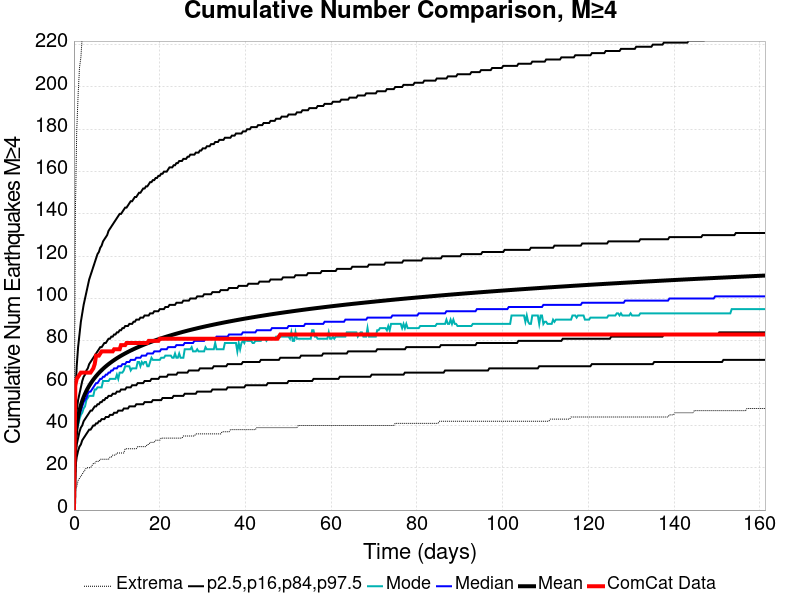

The table this chart was drawn from, first rows:
Time (days), ComCat Data, Simulation Mean, Simulation Median, Simulation Mode, Simulation Minimum, Simulation Maximum, 2.5 %-ile, 16 %-ile, 84 %-ile, 97.5 %-ile
0.0, 0.0, 0.0, 0.0, 0.0, 0.0, 0.0, 0.0, 0.0, 0.0, 0.0
0.323, 59.0, 32.92, 32.0, 31.0, 10.0, 139.0, 20.0, 25.0, 39.0, 54.0
0.646, 62.0, 39.76, 38.0, 38.0, 11.0, 179.0, 25.0, 31.0, 47.0, 68.0
0.969, 63.0, 43.99, 42.0, 40.0, 14.0, 196.0, 28.0, 34.0, 52.0, 77.0
1.292, 64.0, 47.1, 45.0, 43.0, 15.0, 209.0, 30.0, 37.0, 55.0, 83.0
1.615, 65.0, 49.57, 47.0, 45.0, 16.0, 214.0, 31.0, 39.0, 58.0, 89.0
1.938, 65.0, 51.63, 49.0, 46.0, 17.0, 224.0, 33.0, 40.0, 61.0, 93.0
2.261, 65.0, 53.39, 51.0, 48.0, 18.0, 231.0, 34.0, 42.0, 63.0, 97.0
2.584, 65.0, 54.94, 52.0, 49.0, 19.0, 241.0, 35.0, 43.0, 64.0, 100.0
2.907, 65.0, 56.33, 53.0, 52.0, 20.0, 251.0, 36.0, 44.0, 66.0, 103.0
3.23, 65.0, 57.59, 55.0, 53.0, 20.0, 268.0, 37.0, 45.0, 67.0, 106.0
3.553, 65.0, 58.73, 56.0, 54.0, 20.0, 277.0, 38.0, 46.0, 69.0, 109.0
3.876, 65.0, 59.78, 56.0, 54.0, 20.0, 282.0, 38.0, 47.0, 70.0, 111.0
4.199, 66.0, 60.75, 57.0, 54.0, 21.0, 287.0, 39.0, 47.0, 71.0, 113.0
4.522, 67.0, 61.67, 58.0, 54.0, 22.0, 291.0, 40.0, 48.0, 72.0, 115.0
4.845, 69.0, 62.52, 59.0, 57.0, 22.0, 293.0, 40.0, 49.0, 73.0, 117.0
5.168, 73.0, 63.32, 60.0, 57.0, 23.0, 300.0, 41.0, 49.0, 74.0, 119.0
5.491, 73.0, 64.08, 60.0, 58.0, 23.0, 304.0, 41.0, 50.0, 75.0, 121.0
5.814, 73.0, 64.8, 61.0, 58.0, 23.0, 307.0, 42.0, 50.0, 76.0, 122.0
6.137, 74.0, 65.48, 62.0, 58.0, 24.0, 311.0, 42.0, 51.0, 77.0, 124.0
6.46, 75.0, 66.13, 62.0, 58.0, 24.0, 316.0, 43.0, 51.0, 77.0, 125.0
6.783, 75.0, 66.76, 63.0, 61.0, 24.0, 320.0, 43.0, 52.0, 78.0, 127.0
7.106, 75.0, 67.35, 63.0, 61.0, 24.0, 322.0, 43.0, 52.0, 79.0, 128.0
7.429, 75.0, 67.91, 64.0, 61.0, 24.0, 323.0, 44.0, 53.0, 79.0, 129.0
7.752, 75.0, 68.46, 64.0, 61.0, 24.0, 332.0, 44.0, 53.0, 80.0, 130.0
8.075, 75.0, 68.98, 65.0, 61.0, 24.0, 334.0, 44.0, 54.0, 81.0, 132.0
8.398, 75.0, 69.48, 65.0, 62.0, 25.0, 341.0, 45.0, 54.0, 81.0, 133.0
8.721, 75.0, 69.97, 66.0, 62.0, 25.0, 346.0, 45.0, 54.0, 82.0, 134.0
9.044, 75.0, 70.44, 66.0, 62.0, 26.0, 353.0, 45.0, 55.0, 82.0, 135.0
9.367, 76.0, 70.89, 67.0, 62.0, 26.0, 357.0, 46.0, 55.0, 83.0, 136.0
9.69, 76.0, 71.33, 67.0, 62.0, 26.0, 361.0, 46.0, 55.0, 83.0, 137.0
10.01, 76.0, 71.76, 67.0, 64.0, 27.0, 364.0, 46.0, 56.0, 84.0, 138.0
10.34, 76.0, 72.17, 68.0, 62.0, 27.0, 365.0, 47.0, 56.0, 84.0, 139.0
10.66, 76.0, 72.56, 68.0, 65.0, 27.0, 367.0, 47.0, 56.0, 85.0, 140.0
10.98, 78.0, 72.95, 68.0, 65.0, 27.0, 367.0, 47.0, 57.0, 85.0, 140.0
11.3, 78.0, 73.33, 69.0, 65.0, 27.0, 369.0, 47.0, 57.0, 86.0, 141.0
11.63, 78.0, 73.7, 69.0, 66.0, 27.0, 373.0, 48.0, 57.0, 86.0, 142.0
11.95, 78.0, 74.05, 69.0, 68.0, 29.0, 379.0, 48.0, 57.0, 87.0, 143.0
12.27, 79.0, 74.4, 70.0, 68.0, 29.0, 381.0, 48.0, 58.0, 87.0, 143.0
12.6, 79.0, 74.75, 70.0, 68.0, 29.0, 384.0, 48.0, 58.0, 87.0, 144.0
12.92, 79.0, 75.08, 70.0, 68.0, 29.0, 385.0, 49.0, 58.0, 88.0, 145.0
13.24, 79.0, 75.4, 71.0, 66.0, 29.0, 385.0, 49.0, 58.0, 88.0, 146.0
13.57, 79.0, 75.72, 71.0, 67.0, 29.0, 387.0, 49.0, 59.0, 88.0, 146.0
13.89, 79.0, 76.04, 71.0, 67.0, 29.0, 388.0, 49.0, 59.0, 89.0, 147.0
14.21, 79.0, 76.34, 71.0, 67.0, 29.0, 388.0, 49.0, 59.0, 89.0, 148.0
14.53, 79.0, 76.64, 72.0, 67.0, 29.0, 388.0, 50.0, 59.0, 90.0, 148.0
14.86, 79.0, 76.93, 72.0, 70.0, 30.0, 388.0, 50.0, 60.0, 90.0, 149.0
15.18, 79.0, 77.22, 72.0, 70.0, 30.0, 388.0, 50.0, 60.0, 90.0, 150.0
15.5, 79.0, 77.5, 72.0, 68.0, 30.0, 390.0, 50.0, 60.0, 91.0, 150.0
15.83, 79.0, 77.77, 73.0, 70.0, 30.0, 393.0, 50.0, 60.0, 91.0, 151.0
16.15, 79.0, 78.05, 73.0, 69.0, 30.0, 395.0, 50.0, 60.0, 91.0, 152.0
16.47, 79.0, 78.31, 73.0, 70.0, 30.0, 395.0, 51.0, 61.0, 92.0, 152.0
16.8, 79.0, 78.57, 73.0, 70.0, 30.0, 395.0, 51.0, 61.0, 92.0, 153.0
17.12, 79.0, 78.83, 74.0, 68.0, 31.0, 396.0, 51.0, 61.0, 92.0, 153.0
17.44, 80.0, 79.08, 74.0, 68.0, 31.0, 396.0, 51.0, 61.0, 92.0, 154.0
17.76, 80.0, 79.33, 74.0, 70.0, 32.0, 397.0, 51.0, 61.0, 93.0, 155.0
18.09, 80.0, 79.57, 74.0, 72.0, 32.0, 398.0, 51.0, 62.0, 93.0, 155.0
18.41, 80.0, 79.82, 74.0, 71.0, 32.0, 399.0, 52.0, 62.0, 93.0, 156.0
18.73, 80.0, 80.05, 75.0, 71.0, 32.0, 400.0, 52.0, 62.0, 94.0, 156.0
19.06, 80.0, 80.29, 75.0, 71.0, 33.0, 400.0, 52.0, 62.0, 94.0, 157.0
... 440 more rows
